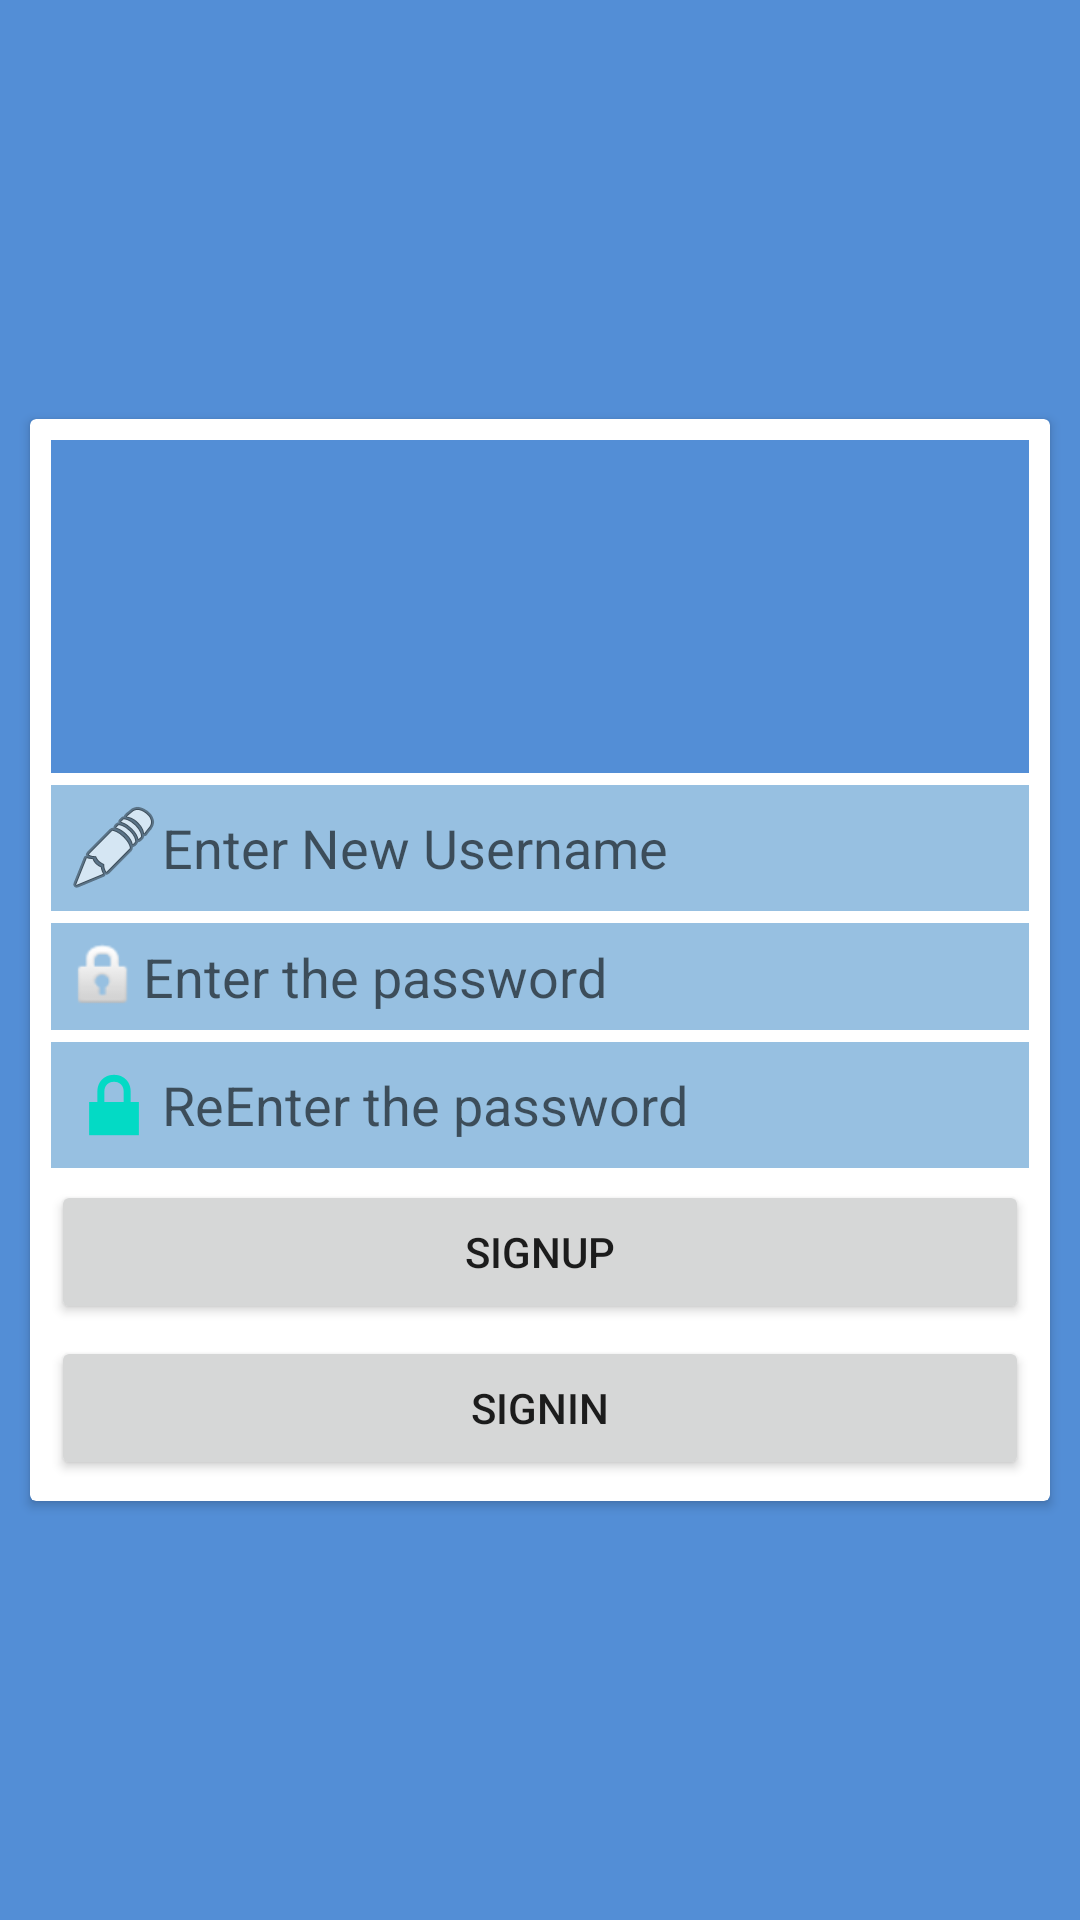

Write the Android layout XML for this screen, with the resource values it uses.
<!-- AndroidManifest.xml: application theme Theme.FLIT_APP -->
<!-- res/layout/activity_signup.xml -->
<?xml version="1.0" encoding="utf-8"?>
<androidx.constraintlayout.widget.ConstraintLayout xmlns:android="http://schemas.android.com/apk/res/android"
    xmlns:app="http://schemas.android.com/apk/res-auto"
    xmlns:tools="http://schemas.android.com/tools"
    android:layout_width="match_parent"
    android:layout_height="match_parent"
    android:background="@drawable/color"
    tools:context=".signup">

    <androidx.cardview.widget.CardView
        android:layout_width="match_parent"
        android:layout_height="wrap_content"
        android:layout_margin="10dp"
        app:layout_constraintBottom_toBottomOf="parent"
        app:layout_constraintTop_toTopOf="parent">

        <LinearLayout
            android:layout_width="match_parent"
            android:layout_height="match_parent"
            android:orientation="vertical"
            android:padding="5dp">

            <ImageView
                android:id="@+id/imageView5"
                android:layout_width="match_parent"
                android:layout_height="111dp"
                android:layout_margin="2dp"
                android:background="@drawable/color"
                android:padding="5dp"
                app:srcCompat="@drawable/logo" />

            <EditText
                android:id="@+id/username1"
                android:layout_width="match_parent"
                android:layout_height="wrap_content"
                android:layout_margin="2dp"
                android:background="#97C0E1"
                android:drawableLeft="@android:drawable/ic_menu_edit"
                android:ems="10"
                android:hint="Enter New Username"
                android:inputType="textPersonName"
                android:padding="5dp" />

            <EditText
                android:id="@+id/password1"
                android:layout_width="match_parent"
                android:layout_height="wrap_content"
                android:layout_margin="2dp"
                android:background="#97C0E1"
                android:drawableLeft="@android:drawable/ic_lock_idle_lock"
                android:ems="10"
                android:hint="Enter the password"
                android:inputType="textPassword"
                android:padding="5dp" />

            <EditText
                android:id="@+id/password2"
                android:layout_width="match_parent"
                android:layout_height="wrap_content"
                android:layout_margin="2dp"
                android:background="#97C0E1"
                android:drawableLeft="@android:drawable/ic_lock_lock"
                android:ems="10"
                android:hint="ReEnter the password"
                android:inputType="textPassword"
                android:padding="5dp" />

            <Button
                android:id="@+id/signup1"
                android:layout_width="match_parent"
                android:layout_height="wrap_content"
                android:layout_margin="2dp"
                android:padding="5dp"
                android:text="SIGNUP"
                app:cornerRadius="30dp" />

            <Button
                android:id="@+id/signin1"
                android:layout_width="match_parent"
                android:layout_height="wrap_content"
                android:layout_margin="2dp"
                android:padding="5dp"
                android:text="SIGNIN"
                app:cornerRadius="30dp" />
        </LinearLayout>
    </androidx.cardview.widget.CardView>
</androidx.constraintlayout.widget.ConstraintLayout>
<!-- resources referenced by this layout -->
<resources>
  <!-- drawable color (drawable) -->
  <?xml version="1.0" encoding="utf-8"?>
  <shape xmlns:android="http://schemas.android.com/apk/res/android">
  <solid android:color="#538ED6"/>
  </shape>
  <style name="Theme.FLIT_APP" parent="Theme.MaterialComponents.DayNight.DarkActionBar">
          
          <item name="colorPrimary">@color/purple_500</item>
          <item name="colorPrimaryVariant">@color/purple_700</item>
          <item name="colorOnPrimary">@color/white</item>
          
          <item name="colorSecondary">@color/teal_200</item>
          <item name="colorSecondaryVariant">@color/teal_700</item>
          <item name="colorOnSecondary">@color/black</item>
          
          <item name="android:statusBarColor" tools:targetApi="l">?attr/colorPrimaryVariant</item>
          
      </style>
  <!-- not gathered from this repository: default colours our renderer supplied (Android Studio template values) -->
  <color name="purple_500">#FF6200EE</color>
  <color name="purple_700">#FF3700B3</color>
  <color name="teal_200">#FF03DAC5</color>
  <color name="teal_700">#FF018786</color>
  <color name="black">#FF000000</color>
  <color name="white">#FFFFFFFF</color>
</resources>
